Labelled photos from "dataset", an image-classification folder in martinsaxa/jute-disease-dataset. The possible labels are: dieback, fresh, holed, mosaic, stem soft rot.

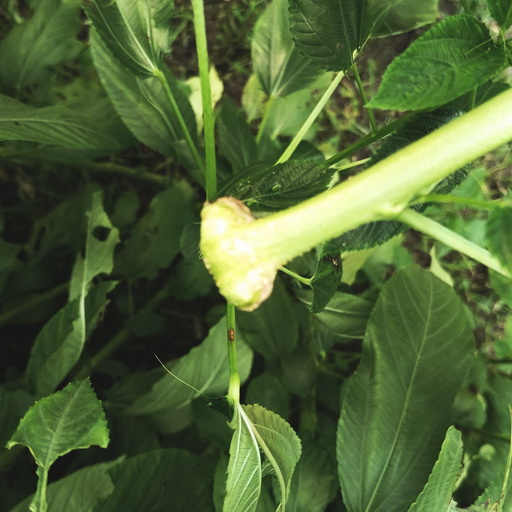
Label: stem soft rot

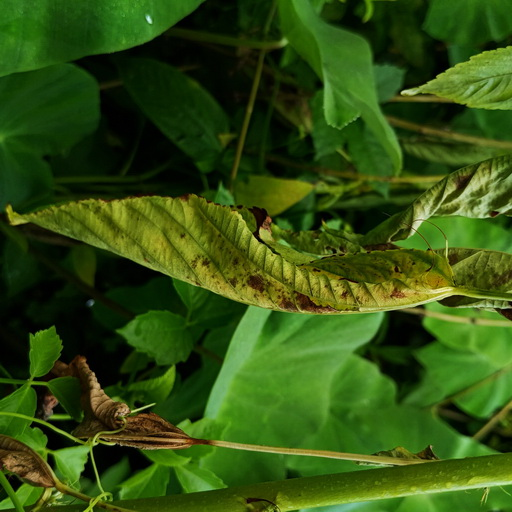
Label: dieback

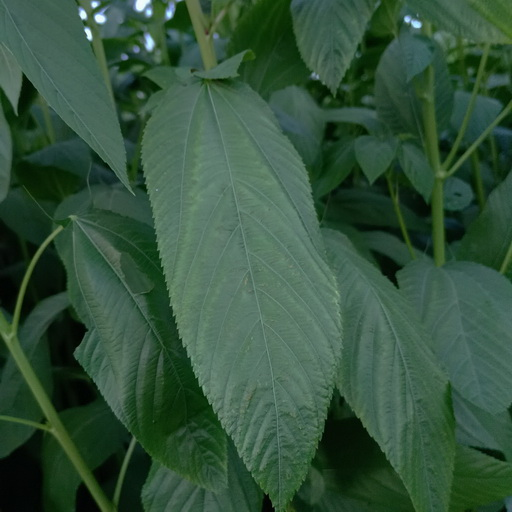
Label: fresh

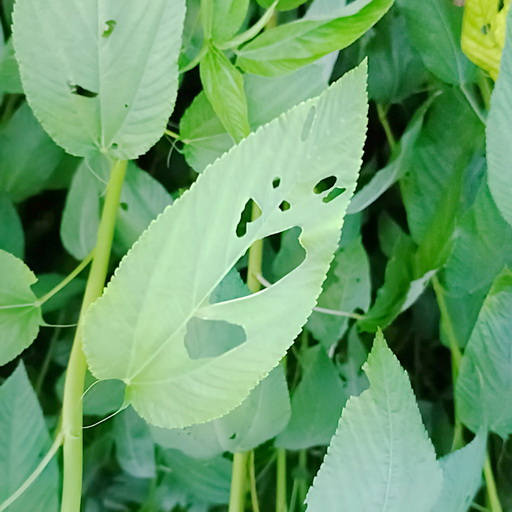
Label: holed

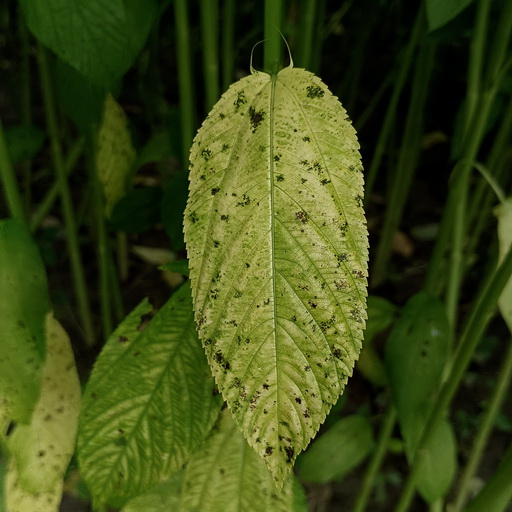
Label: mosaic

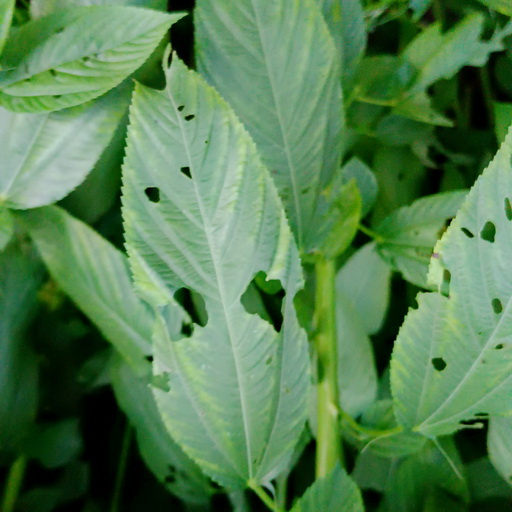
Label: holed
